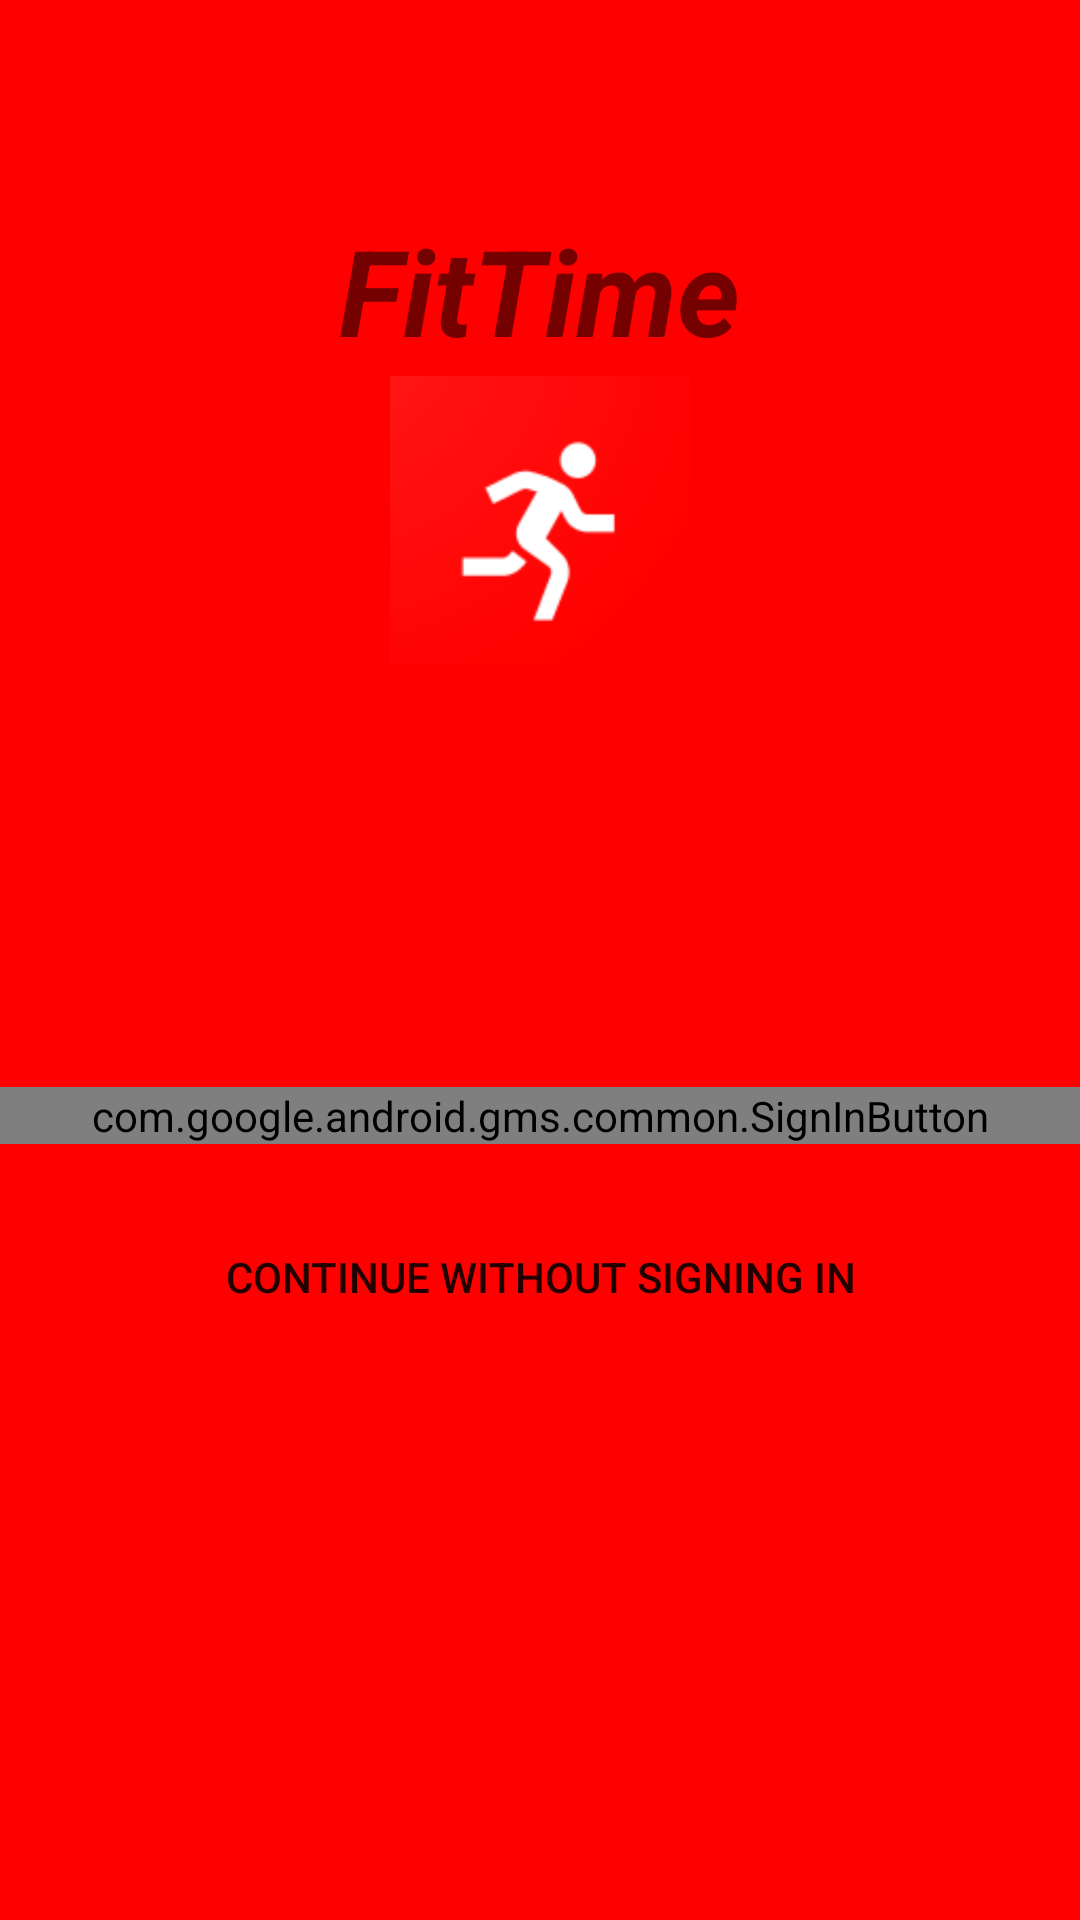

Write the Android layout XML for this screen, with the resource values it uses.
<!-- AndroidManifest.xml: application theme AppTheme -->
<!-- res/layout/activity_login.xml -->
<?xml version="1.0" encoding="utf-8"?>
<RelativeLayout xmlns:android="http://schemas.android.com/apk/res/android"
    xmlns:tools="http://schemas.android.com/tools"
    android:orientation="vertical" android:layout_width="match_parent"
    android:layout_height="match_parent"
    android:background="@color/colorAccent"
    >

    <TextView
        android:id="@+id/fitTimeTextView"
        android:text="FitTime"
        android:textStyle="bold|italic"
        android:textSize="40dp"
        android:textColor="@color/colorBlack"
        android:layout_width="wrap_content"
        android:layout_height="wrap_content"
        android:layout_centerHorizontal="true"
        android:paddingTop="70dp"/>

    <ImageView
        android:id="@+id/images"
        android:layout_height="100dp"
        android:layout_width="100dp"
        android:layout_centerHorizontal="true"
        android:src="@drawable/lognin"
        android:layout_below="@+id/fitTimeTextView"/>

    <TextView
        android:id="@+id/blank"
        android:layout_width="wrap_content"
        android:layout_height="wrap_content"
        android:layout_below="@+id/images"
        android:padding="60dp"/>

    <com.google.android.gms.common.SignInButton
        android:id="@+id/google_sign_in_button"
        android:layout_width="match_parent"
        android:layout_height="wrap_content"
        android:layout_below="@+id/blank"
        />

    <TextView
        android:id="@+id/blank2"
        android:layout_width="wrap_content"
        android:layout_height="wrap_content"
        android:layout_below="@+id/google_sign_in_button"
        android:padding=".5dp"/>

    <Button
        android:id="@+id/anonymous_authentication_button"
        android:layout_width="match_parent"
        android:layout_height="wrap_content"
        android:layout_alignParentLeft="true"
        android:layout_alignParentStart="true"
        android:layout_below="@+id/blank2"
        android:background="@drawable/roundedbutton"
        android:text="Continue without signing in" />



</RelativeLayout>
<!-- resources referenced by this layout -->
<resources>
  <color name="colorAccent">#ff0000</color>
  <!-- drawable lognin: png bitmap (drawable, 29031 bytes) -->
  <style name="AppTheme" parent="Theme.AppCompat.Light.DarkActionBar">
          
          <item name="colorPrimary">@color/colorPrimary</item>
          <item name="colorPrimaryDark">@color/colorPrimaryDark</item>
          <item name="colorAccent">@color/colorAccent</item>
      </style>
  <color name="colorPrimary">#ff0000</color>
  <color name="colorPrimaryDark">#ff0000</color>
</resources>
